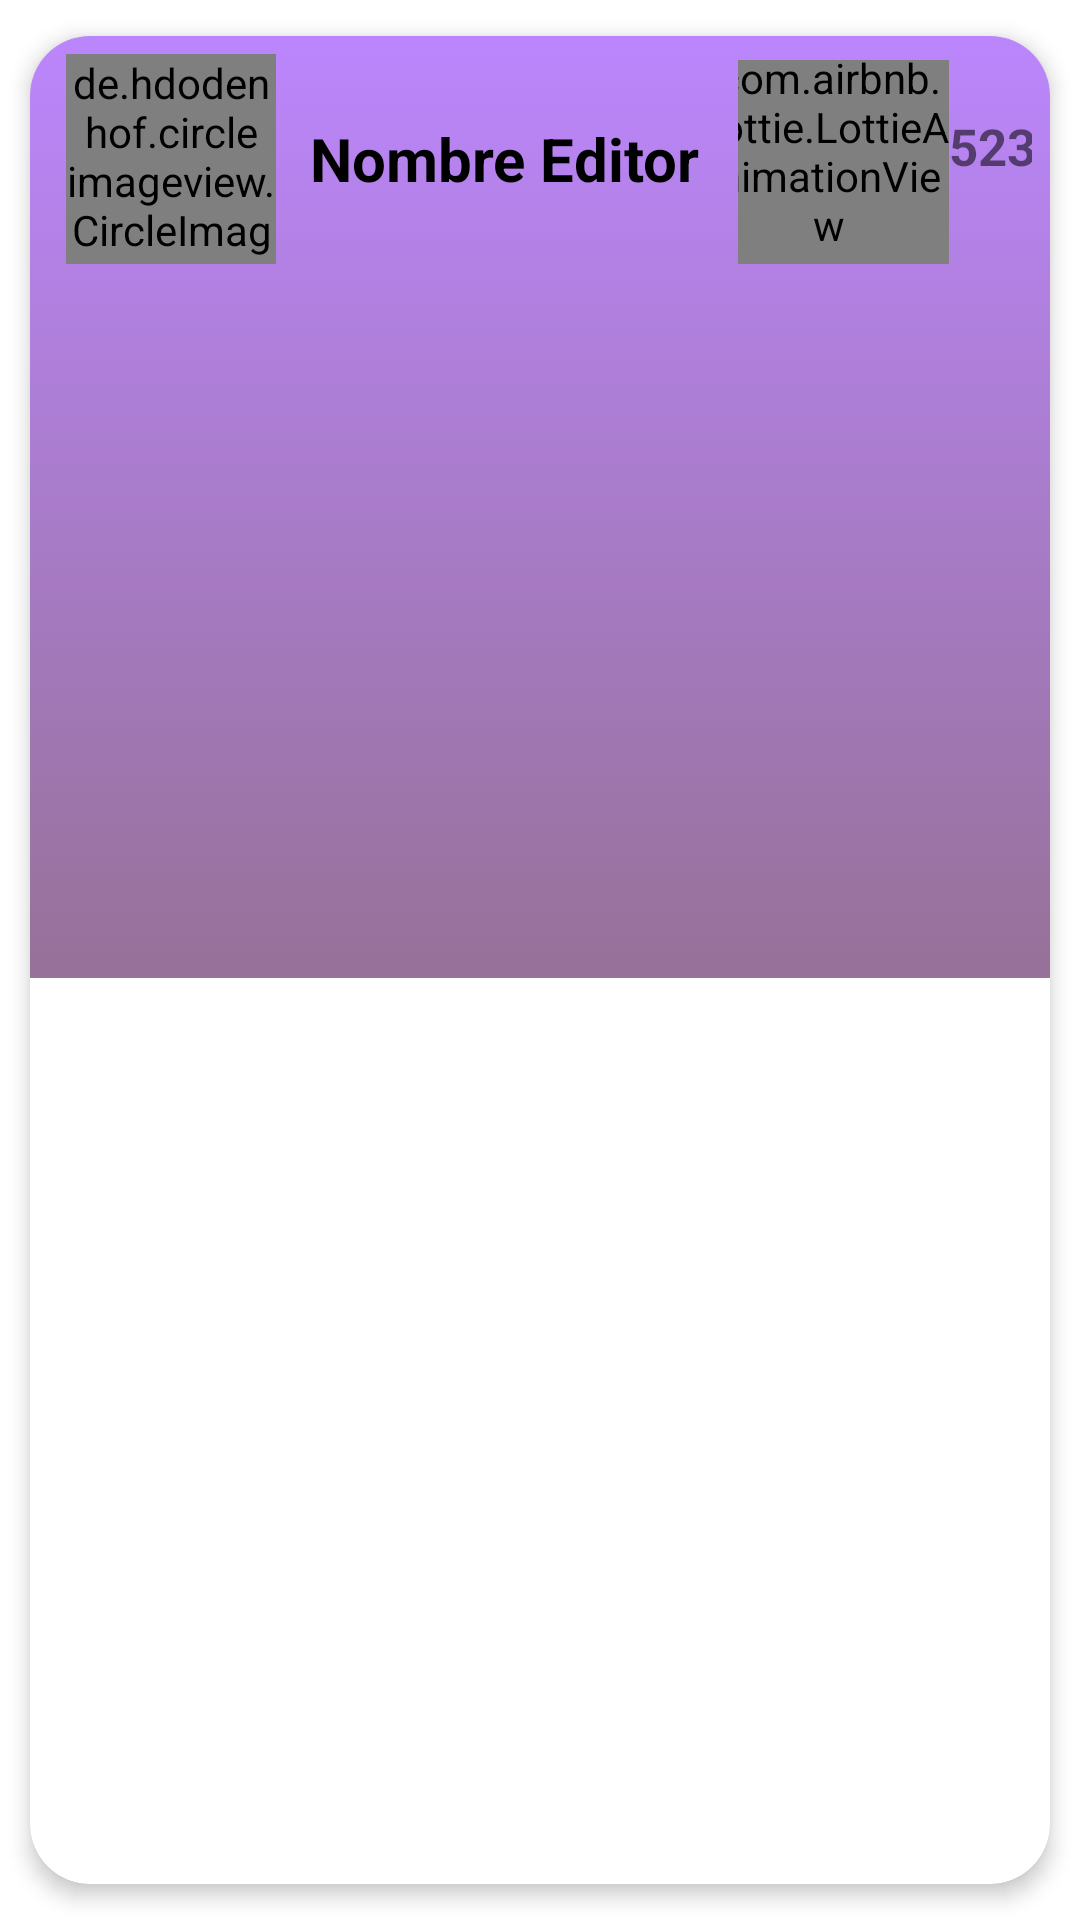

Android layout source for this screen:
<!-- AndroidManifest.xml: application theme Theme.Editoria -->
<!-- res/layout/carta_proyecto_evento.xml -->
<?xml version="1.0" encoding="utf-8"?>
<androidx.cardview.widget.CardView xmlns:android="http://schemas.android.com/apk/res/android"
    xmlns:app="http://schemas.android.com/apk/res-auto"
    xmlns:tools="http://schemas.android.com/tools"
    android:id="@+id/cv"
    android:layout_width="match_parent"
    android:layout_height="wrap_content"
    android:animateLayoutChanges="true"
    app:cardCornerRadius="20dp"
    app:cardElevation="4dp"
    app:cardUseCompatPadding="true">


    <LinearLayout
        android:layout_width="match_parent"
        android:layout_height="wrap_content"
        android:animateLayoutChanges="true"
        android:background="@drawable/cv_background"
        android:orientation="vertical">

        <RelativeLayout
            android:layout_width="match_parent"
            android:layout_height="314dp"
            android:orientation="horizontal"
            android:padding="6dp">

            <LinearLayout
                android:id="@+id/llTopCarta"
                android:layout_width="match_parent"
                android:layout_height="wrap_content">

                <de.hdodenhof.circleimageview.CircleImageView
                    android:id="@+id/cvIconoEditor"
                    android:layout_width="70dp"
                    android:layout_height="70dp"
                    android:layout_alignParentStart="true"
                    android:layout_alignParentLeft="true"
                    android:layout_gravity="center"
                    android:layout_marginStart="6dp"
                    android:layout_marginLeft="6dp"
                    android:src="@drawable/blank_profile"
                    app:civ_border_color="#FF000000"
                    app:civ_border_width="1dp" />

                <LinearLayout
                    android:id="@+id/llTextos"
                    android:layout_width="match_parent"
                    android:layout_height="match_parent"
                    android:layout_alignParentTop="true"
                    android:layout_marginStart="4dp"
                    android:layout_marginLeft="4dp"
                    android:layout_marginTop="2dp"
                    android:layout_toEndOf="@+id/cvIconoEditor"
                    android:layout_toRightOf="@+id/cvIconoEditor"
                    android:orientation="horizontal">

                    <LinearLayout
                        android:layout_width="wrap_content"
                        android:layout_height="match_parent"
                        android:paddingRight="10dp"
                        android:gravity="center"
                        android:orientation="vertical">

                        <TextView
                            android:id="@+id/cvNombreEditor"
                            android:layout_width="match_parent"
                            android:layout_height="wrap_content"
                            android:layout_marginLeft="5dp"
                            android:layout_marginBottom="2dp"
                            android:paddingRight="5dp"
                            android:text="Nombre Editor"
                            android:textSize="20dp"
                            android:textColor="@color/black"
                            android:textStyle="bold" />

                    </LinearLayout>

                    
                    <View
                        android:layout_width="0dp"
                        android:layout_height="0dp"
                        android:layout_weight="1" />
                    


                    <LinearLayout
                        android:layout_width="120dp"
                        android:layout_height="100dp"
                        android:layout_alignParentRight="true"
                        android:layout_marginTop="-10dp"
                        android:orientation="horizontal">

                        <com.airbnb.lottie.LottieAnimationView
                            android:id="@+id/favorito"
                            android:layout_width="80dp"
                            android:layout_height="80dp"
                            android:layout_marginLeft="-10dp"
                            app:srcCompat="@drawable/favorite_border"
                            />

                        <TextView
                            android:id="@+id/nLikes"
                            android:layout_width="match_parent"
                            android:layout_height="wrap_content"
                            android:layout_marginTop="27dp"
                            android:text="523"
                            android:textSize="17dp"
                            android:textStyle="bold"/>

                    </LinearLayout>



                </LinearLayout>

            </LinearLayout>

            <LinearLayout
                android:layout_width="match_parent"
                android:layout_height="wrap_content"
                android:layout_alignParentBottom="true"
                android:orientation="vertical"
                android:paddingLeft="15dp"
                android:paddingRight="15dp"
                android:paddingBottom="15dp">

                <ImageView
                    android:id="@+id/imagenProyecto"
                    android:layout_width="match_parent"
                    android:layout_height="200dp"
                    android:layout_gravity="center"
                    android:scaleType="fitXY"
                    android:src="@drawable/image_placeholder" />
            </LinearLayout>


        </RelativeLayout>

    </LinearLayout>

</androidx.cardview.widget.CardView>
<!-- resources referenced by this layout -->
<resources>
  <!-- drawable cv_background (drawable) -->
  <?xml version="1.0" encoding="utf-8"?>
  <selector xmlns:android="http://schemas.android.com/apk/res/android">
      <item>
          <shape>
              <gradient
                  android:angle="1"
                  android:startColor="@color/purple_200"
                  android:endColor="#977198"
                  android:type="linear" />
          </shape>
      </item>
  </selector>
  <style name="Theme.Editoria" parent="Theme.MaterialComponents.DayNight.DarkActionBar">
          
          <item name="colorPrimary">@color/purple_500</item>
          <item name="colorPrimaryVariant">@color/purple_700</item>
          <item name="colorOnPrimary">@color/white</item>
          
          <item name="colorSecondary">@color/teal_200</item>
          <item name="colorSecondaryVariant">@color/teal_700</item>
          <item name="colorOnSecondary">@color/black</item>
          
          <item name="android:statusBarColor" tools:targetApi="l">?attr/colorPrimaryVariant</item>
          
      </style>
  <!-- not gathered from this repository: default colours our renderer supplied (Android Studio template values) -->
  <color name="purple_200">#FFBB86FC</color>
  <color name="purple_500">#FF6200EE</color>
  <color name="purple_700">#FF3700B3</color>
  <color name="teal_200">#FF03DAC5</color>
  <color name="teal_700">#FF018786</color>
  <color name="black">#FF000000</color>
  <color name="white">#FFFFFFFF</color>
</resources>
